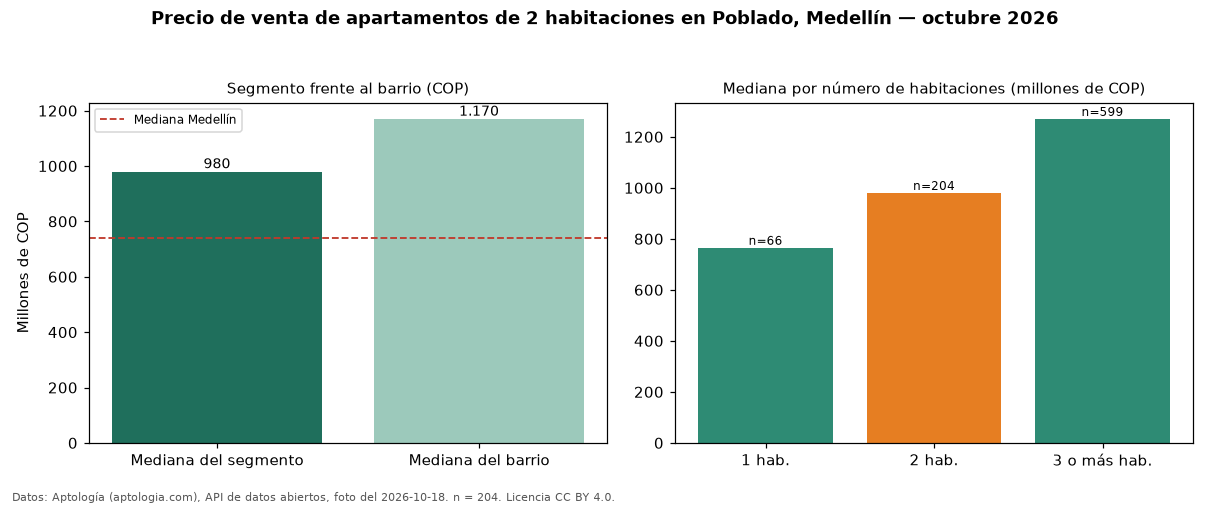

Values plotted in this chart, from the file beside it:
seccion, metrica, valor_cop, n
precio, mediana, 980000000, 204
habitaciones, 1, 765000000, 66
habitaciones, 2, 980000000, 204
habitaciones, 3+, 1270000000, 599
barrio, mediana_barrio_todos_los_tamanos, 1170000000, 869
ciudad, mediana_ciudad, 740500000, 
fuente, fecha_foto, 2026-10-18, 
fuente, atribucion, https://www.aptologia.com/venta/medellin…, 
